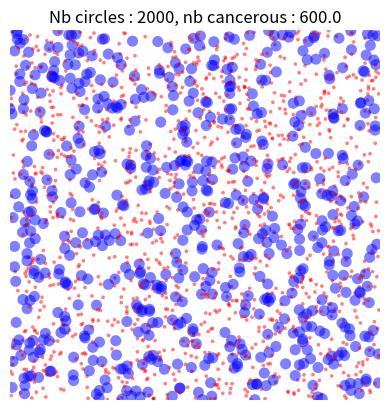

This chart was generated by the following Python code:
import matplotlib.pyplot as plt
import numpy as np


def generate_circles(nb_circles, cancerous_rate, r1, r2):
    fig, ax = plt.subplots()
    circles = np.random.choice([r1, r2], size=nb_circles, p=[cancerous_rate, 1 - cancerous_rate])

    for r in circles:
        x, y = np.random.uniform(-10, 10), np.random.uniform(-10, 10)
        circle = plt.Circle((x, y), radius=r, fc='blue' if r == r1 else 'red', alpha=0.5)
        ax.add_patch(circle)
    ax.axis('off')
    ax.set_aspect('equal')
    ax.set_xlim([-10, 10])
    ax.set_ylim([-10, 10])
    ax.set_title(f"Nb circles : {nb_circles}, nb cancerous : {nb_circles * cancerous_rate}")
    plt.savefig('circles.png')
    plt.show()


# Example usage
if __name__ == '__main__':

    generate_circles(nb_circles=2000, cancerous_rate=0.3, r1=0.3, r2=0.1)
